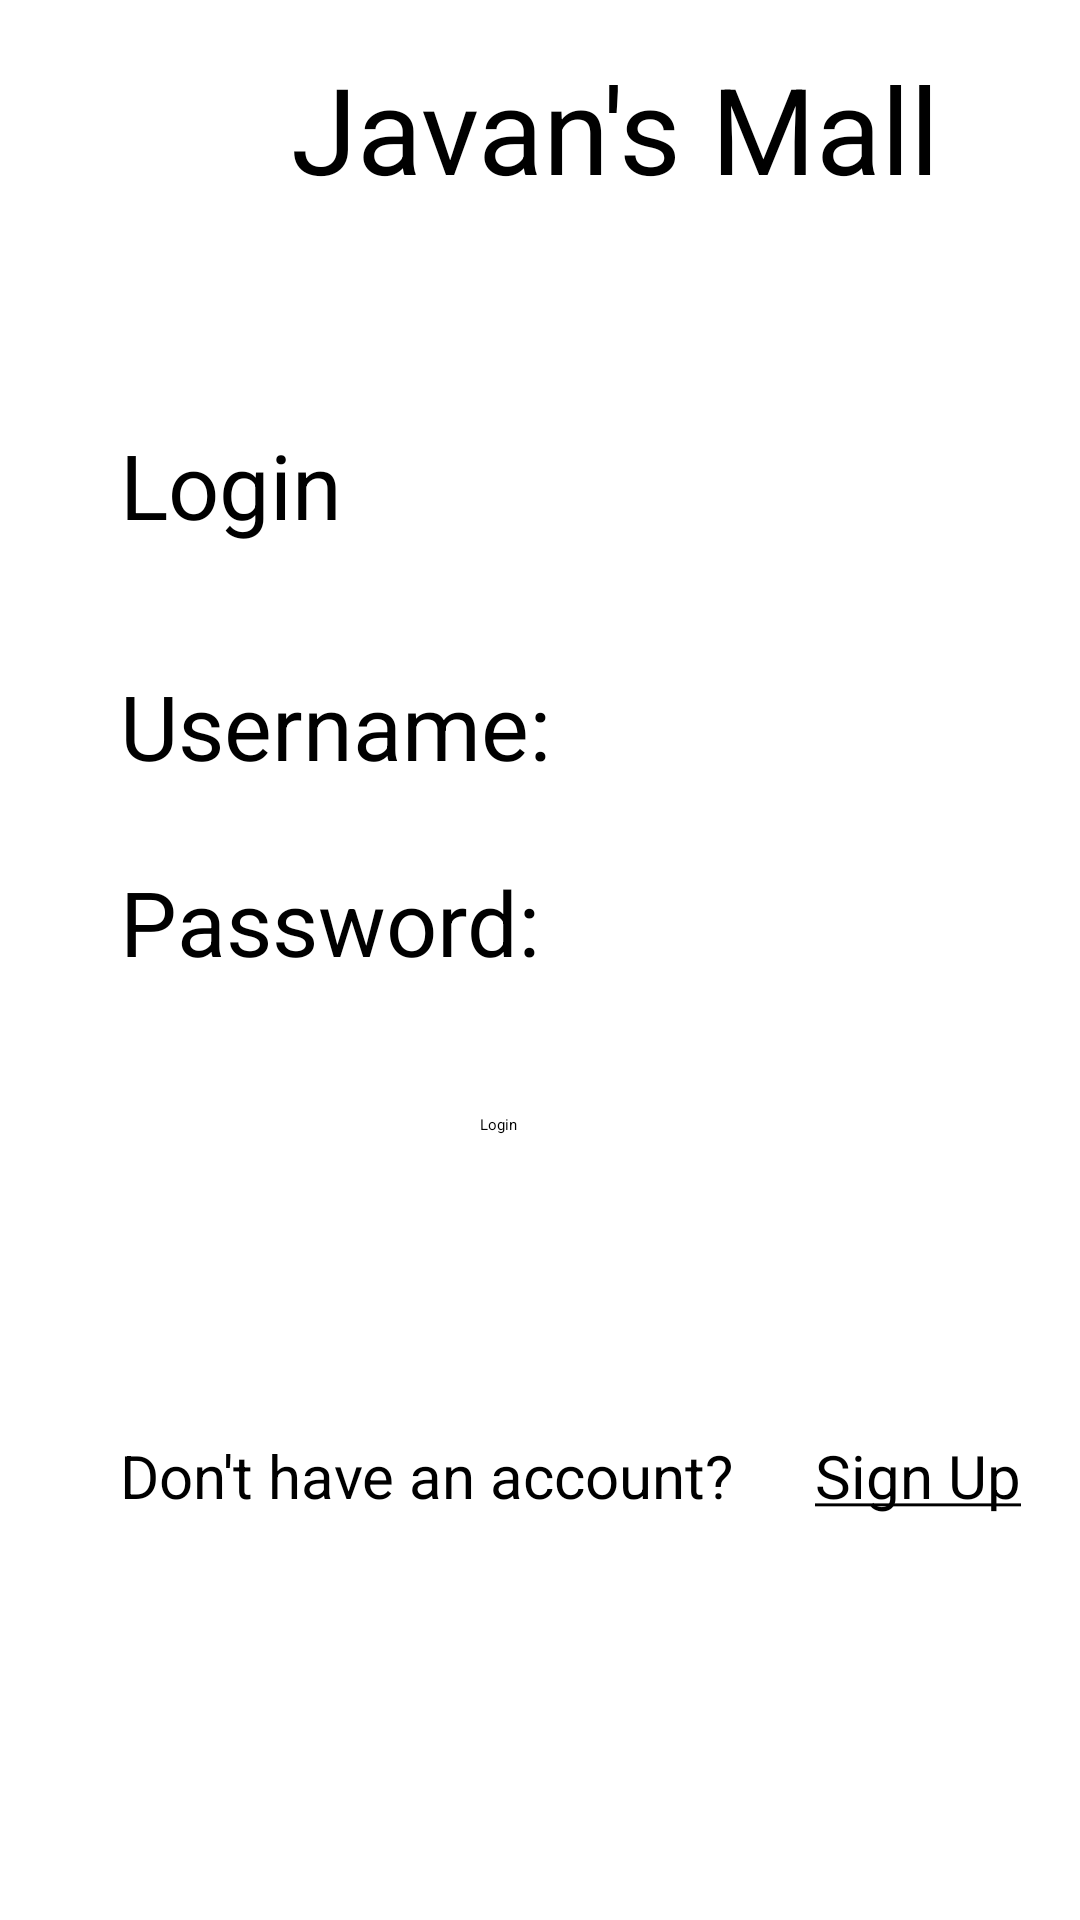

Layout XML and referenced resources for this Android screen:
<!-- AndroidManifest.xml: application theme Theme.B07finalproject -->
<!-- res/layout/activity_login.xml -->
<?xml version="1.0" encoding="utf-8"?>
<androidx.constraintlayout.widget.ConstraintLayout xmlns:android="http://schemas.android.com/apk/res/android"
    xmlns:app="http://schemas.android.com/apk/res-auto"
    xmlns:tools="http://schemas.android.com/tools"
    android:layout_width="match_parent"
    android:layout_height="match_parent"
    tools:context=".LoginActivity">

    <TextView
        android:id="@+id/Title"
        android:layout_width="wrap_content"
        android:layout_height="wrap_content"
        android:layout_marginStart="97dp"
        android:layout_marginTop="16dp"
        android:layout_marginEnd="97dp"
        android:text="Javan's Mall"
        android:textSize="40sp"
        app:layout_constraintEnd_toEndOf="parent"
        app:layout_constraintHorizontal_bias="0.0"
        app:layout_constraintStart_toStartOf="parent"
        app:layout_constraintTop_toTopOf="parent" />

    <TextView
        android:id="@+id/LoginText"
        android:layout_width="wrap_content"
        android:layout_height="wrap_content"
        android:layout_marginStart="40dp"
        android:layout_marginTop="72dp"
        android:text="Login"
        android:textSize="30sp"
        app:layout_constraintStart_toStartOf="parent"
        app:layout_constraintTop_toBottomOf="@+id/Title" />

    <TextView
        android:id="@+id/Username"
        android:layout_width="wrap_content"
        android:layout_height="wrap_content"
        android:layout_marginStart="40dp"
        android:layout_marginTop="40dp"
        android:text="Username:"
        android:textSize="30sp"
        app:layout_constraintStart_toStartOf="parent"
        app:layout_constraintTop_toBottomOf="@+id/LoginText" />

    <TextView
        android:id="@+id/Password"
        android:layout_width="wrap_content"
        android:layout_height="wrap_content"
        android:layout_marginStart="40dp"
        android:layout_marginTop="25dp"
        android:text="Password:"
        android:textSize="30sp"
        app:layout_constraintStart_toStartOf="parent"
        app:layout_constraintTop_toBottomOf="@+id/Username" />

    <EditText
        android:id="@+id/PasswordInput"
        android:layout_width="211dp"
        android:layout_height="38dp"
        android:layout_marginStart="8dp"
        android:layout_marginTop="24dp"
        android:ems="10"
        android:inputType="textPassword"
        app:layout_constraintStart_toEndOf="@+id/Password"
        app:layout_constraintTop_toBottomOf="@+id/UsernameInput" />

    <EditText
        android:id="@+id/UsernameInput"
        android:layout_width="wrap_content"
        android:layout_height="wrap_content"
        android:layout_marginStart="5dp"
        android:layout_marginTop="36dp"
        android:ems="10"
        android:inputType="text"
        app:layout_constraintStart_toEndOf="@+id/Username"
        app:layout_constraintTop_toBottomOf="@+id/LoginText" />

    <Button
        android:id="@+id/LoginButton"
        android:layout_width="wrap_content"
        android:layout_height="wrap_content"
        android:layout_marginStart="160dp"
        android:layout_marginTop="44dp"
        android:layout_marginEnd="160dp"
        android:backgroundTint="#787878"
        android:onClick="onClickLogin"
        android:text="Login"
        app:layout_constraintEnd_toEndOf="parent"
        app:layout_constraintHorizontal_bias="0.0"
        app:layout_constraintStart_toStartOf="parent"
        app:layout_constraintTop_toBottomOf="@+id/Password" />

    <TextView
        android:id="@+id/TextLabel"
        android:layout_width="wrap_content"
        android:layout_height="wrap_content"
        android:layout_marginStart="40dp"
        android:layout_marginTop="100dp"
        android:text="Don't have an account?"
        android:textSize="20sp"
        app:layout_constraintStart_toStartOf="parent"
        app:layout_constraintTop_toBottomOf="@+id/LoginButton" />

    <TextView
        android:id="@+id/SignUpText"
        android:layout_width="wrap_content"
        android:layout_height="wrap_content"
        android:layout_marginStart="27dp"
        android:layout_marginTop="100dp"
        android:layout_marginEnd="69dp"
        android:onClick="onClickSignup"
        android:text="@string/SignUpText"
        android:textSize="20sp"
        app:layout_constraintEnd_toEndOf="parent"
        app:layout_constraintHorizontal_bias="0.0"
        app:layout_constraintStart_toEndOf="@+id/TextLabel"
        app:layout_constraintTop_toBottomOf="@+id/LoginButton" />

    <TextView
        android:id="@+id/LoginFail"
        android:layout_width="200dp"
        android:layout_height="30dp"
        android:layout_marginTop="28dp"
        android:textAlignment="center"
        app:layout_constraintEnd_toEndOf="parent"
        app:layout_constraintHorizontal_bias="0.498"
        app:layout_constraintStart_toStartOf="parent"
        app:layout_constraintTop_toBottomOf="@+id/LoginButton" />

</androidx.constraintlayout.widget.ConstraintLayout>
<!-- resources referenced by this layout -->
<resources>
  <string name="SignUpText"><u>Sign Up</u></string>
  <style name="Theme.B07finalproject" parent="AppTheme" />
  <color name="md_theme_dark_primary">#FFB787</color>
  <color name="md_theme_dark_onPrimary">#512400</color>
  <color name="md_theme_dark_primaryContainer">#733600</color>
  <color name="md_theme_dark_onPrimaryContainer">#FFDCC7</color>
  <color name="md_theme_dark_secondary">#E5BFA8</color>
  <color name="md_theme_dark_onSecondary">#422B1B</color>
  <color name="md_theme_dark_secondaryContainer">#5B4130</color>
  <color name="md_theme_dark_onSecondaryContainer">#FFDCC7</color>
  <color name="md_theme_dark_tertiary">#CACA93</color>
  <color name="md_theme_dark_onTertiary">#31320A</color>
  <color name="md_theme_dark_tertiaryContainer">#48491F</color>
  <color name="md_theme_dark_onTertiaryContainer">#E6E6AD</color>
  <color name="md_theme_dark_error">#FFB4AB</color>
  <color name="md_theme_dark_errorContainer">#93000A</color>
  <color name="md_theme_dark_onError">#690005</color>
  <color name="md_theme_dark_onErrorContainer">#FFDAD6</color>
  <color name="md_theme_dark_background">#201A17</color>
  <color name="md_theme_dark_onBackground">#ECE0DA</color>
  <color name="md_theme_dark_surface">#201A17</color>
  <color name="md_theme_dark_onSurface">#ECE0DA</color>
  <color name="md_theme_dark_surfaceVariant">#52443C</color>
  <color name="md_theme_dark_onSurfaceVariant">#D7C3B8</color>
  <color name="md_theme_dark_outline">#9F8D83</color>
  <color name="md_theme_dark_inverseOnSurface">#201A17</color>
  <color name="md_theme_dark_inverseSurface">#ECE0DA</color>
  <color name="md_theme_dark_inversePrimary">#954A05</color>
</resources>
